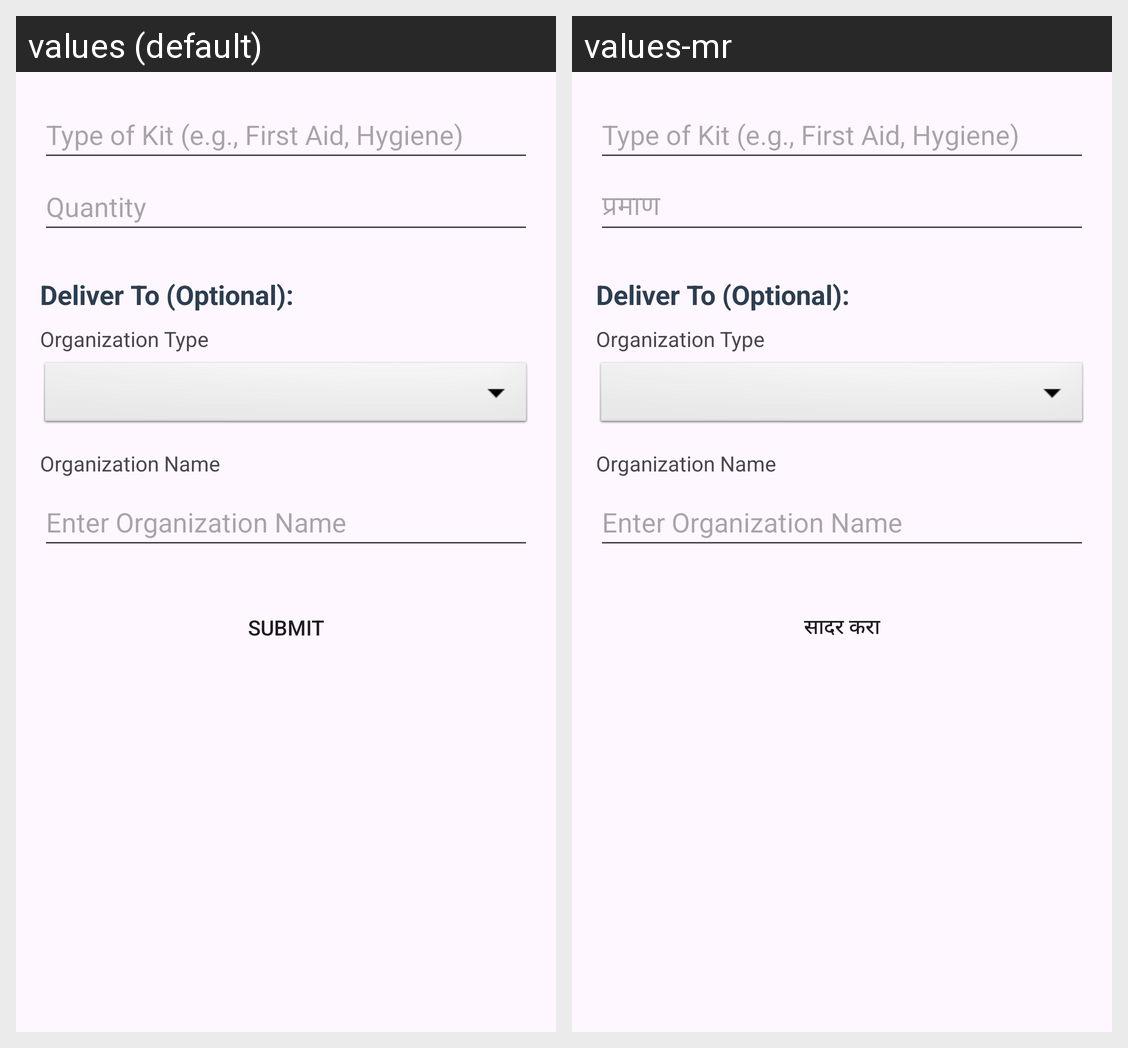

Locale-by-locale string values for the Android screen shown in this grid:
Android screen res/layout/form_medical.xml rendered under 2 locales, left to right: values (default), values-mr. Device: Nexus 5 (rendered at 1080×1920; each locale shown at half size, 540×960, under a caption strip naming it); theme Theme.KindHands.
Strings drawn on this screen, with the default value and each locale's value (text and hints the layout hard-codes, and strings that could not be matched under every locale, appear in the picture but are not listed):

quantity_hint
  values: Quantity
  values-mr: प्रमाण

submit_button
  values: SUBMIT
  values-mr: सादर करा
